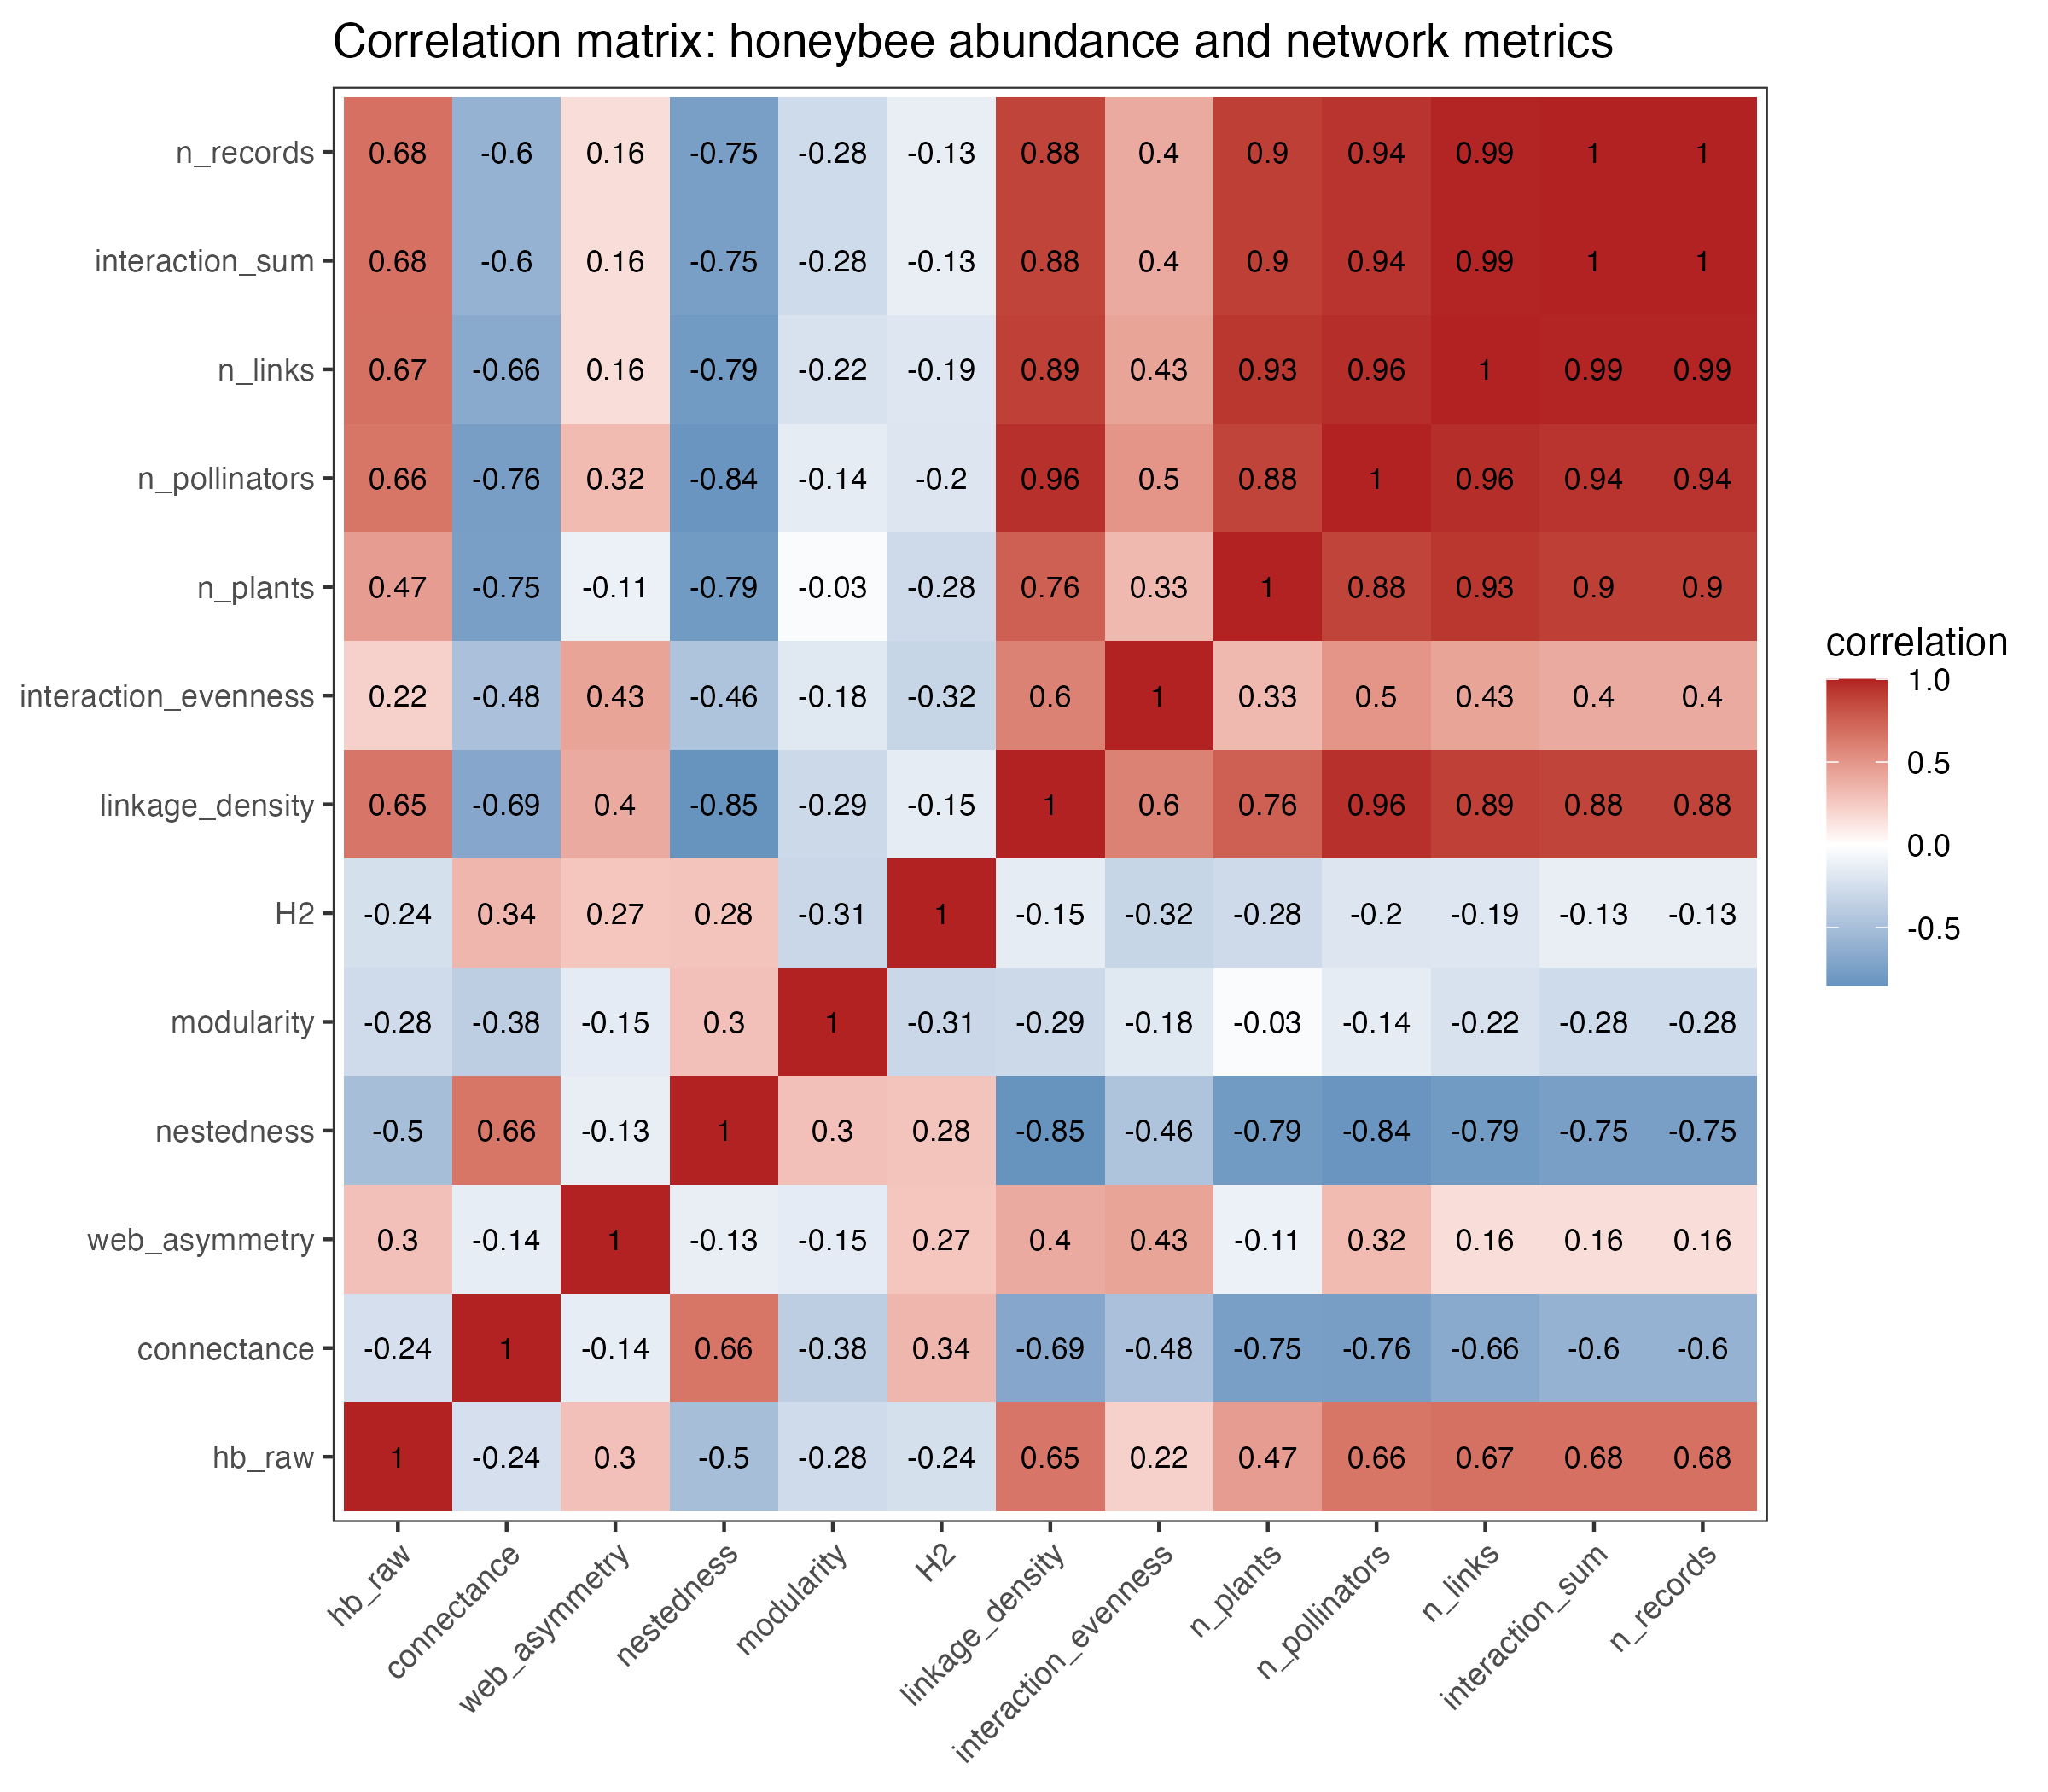

The data file committed next to this chart (first rows):
, hb_raw, connectance, web_asymmetry, nestedness, modularity, H2, linkage_density, interaction_evenness, n_plants, n_pollinators, n_links, interaction_sum, n_records
hb_raw, 1, -0.2425, 0.297, -0.5005, -0.2758, -0.2402, 0.6518, 0.2204, 0.472, 0.6554, 0.675, 0.679, 0.679
connectance, -0.2425, 1, -0.1361, 0.6591, -0.3783, 0.3443, -0.6868, -0.4833, -0.7548, -0.7614, -0.6647, -0.6033, -0.6033
web_asymmetry, 0.297, -0.1361, 1, -0.1281, -0.1488, 0.2708, 0.4028, 0.4337, -0.1111, 0.3241, 0.1599, 0.1595, 0.1595
nestedness, -0.5005, 0.6591, -0.1281, 1, 0.2967, 0.2771, -0.8508, -0.462, -0.7922, -0.839, -0.7895, -0.7514, -0.7514
modularity, -0.2758, -0.3783, -0.1488, 0.2967, 1, -0.3066, -0.2886, -0.1762, -0.02913, -0.1431, -0.2203, -0.2777, -0.2777
H2, -0.2402, 0.3443, 0.2708, 0.2771, -0.3066, 1, -0.1454, -0.3176, -0.2794, -0.1955, -0.1877, -0.1274, -0.1274
linkage_density, 0.6518, -0.6868, 0.4028, -0.8508, -0.2886, -0.1454, 1, 0.5965, 0.7553, 0.9555, 0.8926, 0.8786, 0.8786
interaction_evenness, 0.2204, -0.4833, 0.4337, -0.462, -0.1762, -0.3176, 0.5965, 1, 0.3325, 0.5036, 0.4345, 0.4045, 0.4045
n_plants, 0.472, -0.7548, -0.1111, -0.7922, -0.02913, -0.2794, 0.7553, 0.3325, 1, 0.8793, 0.9293, 0.8991, 0.8991
n_pollinators, 0.6554, -0.7614, 0.3241, -0.839, -0.1431, -0.1955, 0.9555, 0.5036, 0.8793, 1, 0.9639, 0.9393, 0.9393
n_links, 0.675, -0.6647, 0.1599, -0.7895, -0.2203, -0.1877, 0.8926, 0.4345, 0.9293, 0.9639, 1, 0.9912, 0.9912
interaction_sum, 0.679, -0.6033, 0.1595, -0.7514, -0.2777, -0.1274, 0.8786, 0.4045, 0.8991, 0.9393, 0.9912, 1, 1
n_records, 0.679, -0.6033, 0.1595, -0.7514, -0.2777, -0.1274, 0.8786, 0.4045, 0.8991, 0.9393, 0.9912, 1, 1
